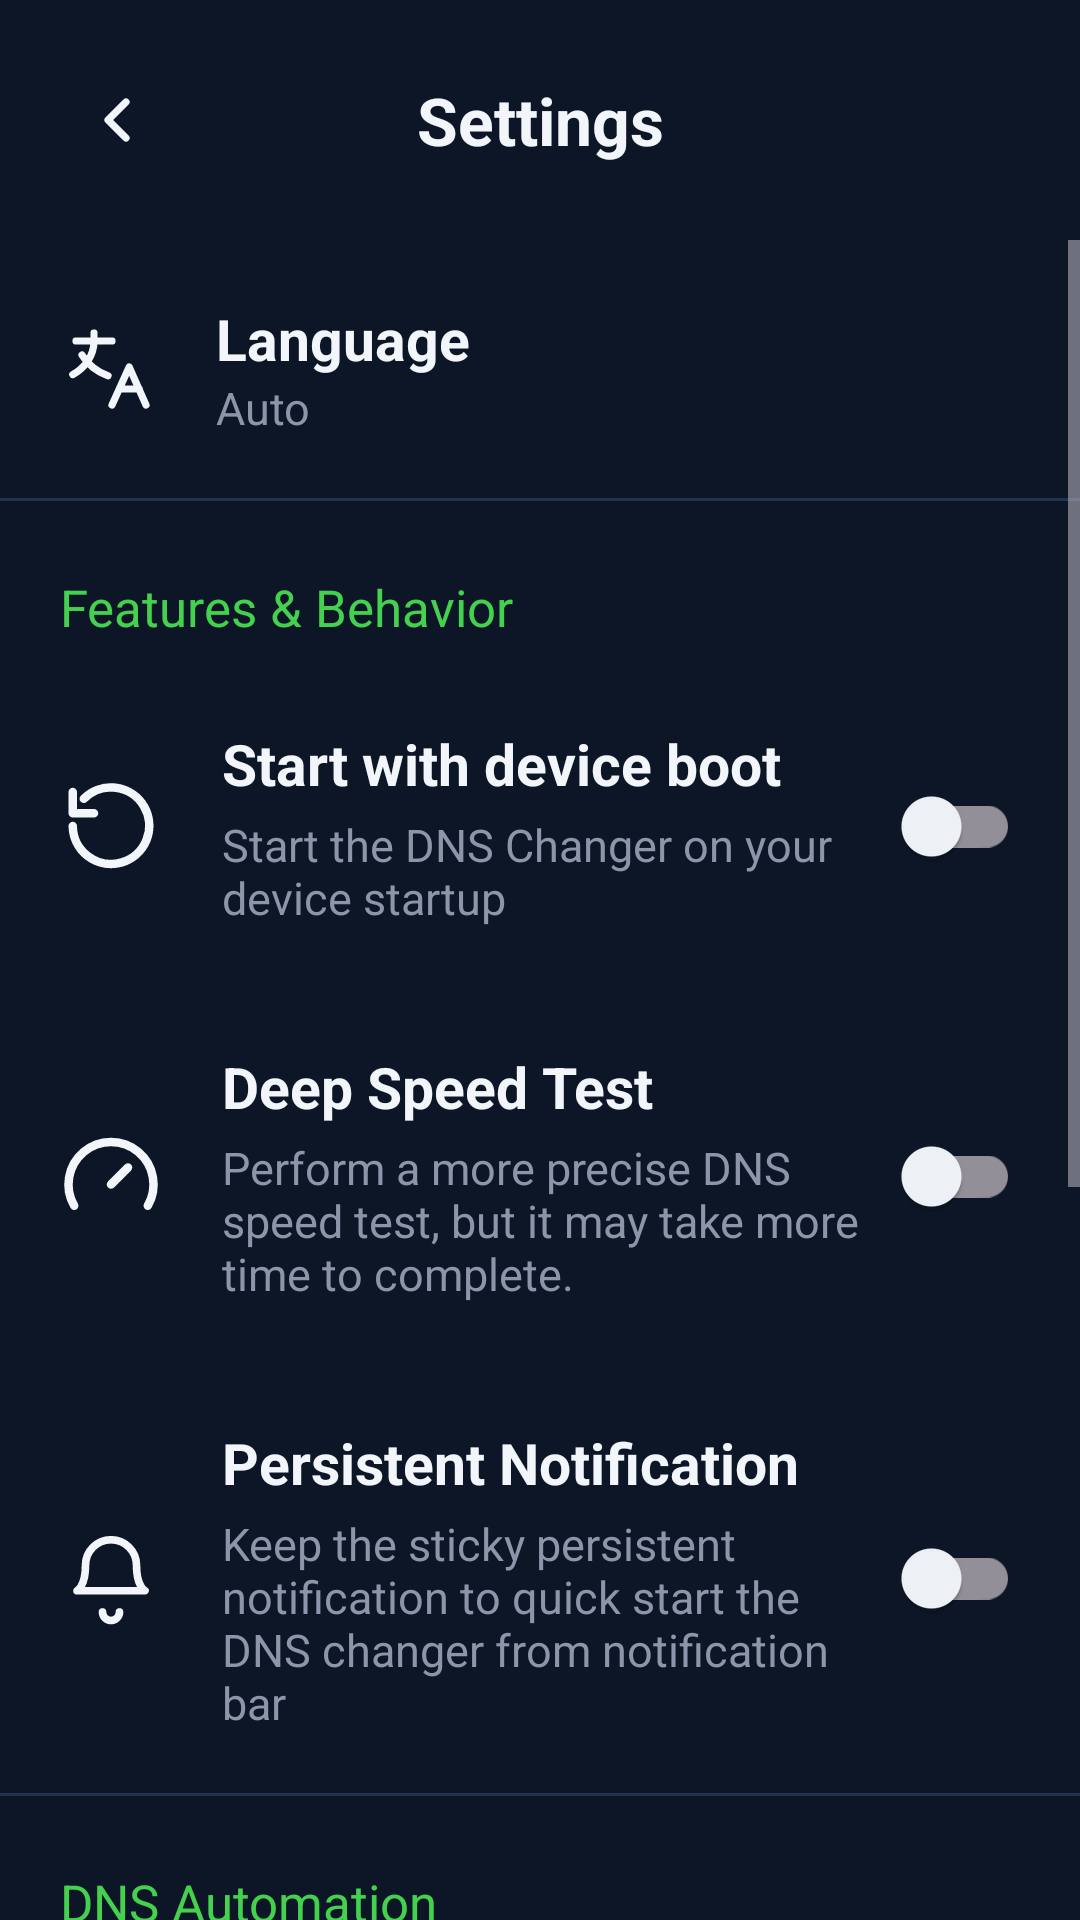

Produce the Android XML layout that renders to this screen, including the resource entries it uses.
<!-- AndroidManifest.xml: application theme Theme.DevxyzDNS -->
<!-- res/layout/activity_settings.xml -->
<?xml version="1.0" encoding="utf-8"?>
<LinearLayout xmlns:android="http://schemas.android.com/apk/res/android"
    android:layout_width="match_parent"
    android:layout_height="match_parent"
    android:background="@color/bg"
    android:orientation="vertical">

    <LinearLayout
        android:layout_width="match_parent"
        android:layout_height="wrap_content"
        android:gravity="center_vertical"
        android:orientation="horizontal"
        android:padding="16dp">
        <ImageButton
            android:id="@+id/btnBack"
            android:layout_width="48dp"
            android:layout_height="48dp"
            android:background="?attr/selectableItemBackgroundBorderless"
            android:src="@drawable/ic_back" />
        <TextView
            android:layout_width="0dp"
            android:layout_height="wrap_content"
            android:layout_weight="1"
            android:gravity="center"
            android:text="@string/settings"
            android:textColor="@color/text"
            android:textSize="22sp"
            android:textStyle="bold" />
        <android.view.View
            android:layout_width="48dp"
            android:layout_height="48dp" />
    </LinearLayout>

    <ScrollView
        android:layout_width="match_parent"
        android:layout_height="match_parent">
        <LinearLayout
            android:layout_width="match_parent"
            android:layout_height="wrap_content"
            android:orientation="vertical"
            android:paddingBottom="32dp">

            <LinearLayout
                android:id="@+id/rowLanguage"
                android:layout_width="match_parent"
                android:layout_height="wrap_content"
                android:background="?attr/selectableItemBackground"
                android:clickable="true"
                android:focusable="true"
                android:gravity="center_vertical"
                android:orientation="horizontal"
                android:padding="20dp">
                <ImageView
                    android:layout_width="32dp"
                    android:layout_height="32dp"
                    android:layout_marginEnd="20dp"
                    android:src="@drawable/ic_translate" />
                <LinearLayout
                    android:layout_width="match_parent"
                    android:layout_height="wrap_content"
                    android:orientation="vertical">
                    <TextView
                        android:layout_width="wrap_content"
                        android:layout_height="wrap_content"
                        android:text="@string/language"
                        android:textColor="@color/text"
                        android:textSize="19sp"
                        android:textStyle="bold" />
                    <TextView
                        android:layout_width="wrap_content"
                        android:layout_height="wrap_content"
                        android:text="@string/auto"
                        android:textColor="@color/muted"
                        android:textSize="15sp" />
                </LinearLayout>
            </LinearLayout>

            <View
                android:layout_width="match_parent"
                android:layout_height="1dp"
                android:background="@color/divider" />

            <TextView
                style="@style/SettingsHeader"
                android:text="@string/features_behavior" />

            <LinearLayout style="@style/SettingsRow">
                <ImageView style="@style/SettingsIcon" android:src="@drawable/ic_restart" />
                <LinearLayout style="@style/SettingsText">
                    <TextView style="@style/SettingsTitle" android:text="@string/start_boot" />
                    <TextView style="@style/SettingsDesc" android:text="@string/start_boot_desc" />
                </LinearLayout>
                <com.google.android.material.switchmaterial.SwitchMaterial
                    android:id="@+id/swBoot"
                    android:layout_width="wrap_content"
                    android:layout_height="wrap_content" />
            </LinearLayout>

            <LinearLayout style="@style/SettingsRow">
                <ImageView style="@style/SettingsIcon" android:src="@drawable/ic_gauge" />
                <LinearLayout style="@style/SettingsText">
                    <TextView style="@style/SettingsTitle" android:text="@string/deep_test" />
                    <TextView style="@style/SettingsDesc" android:text="@string/deep_test_desc" />
                </LinearLayout>
                <com.google.android.material.switchmaterial.SwitchMaterial
                    android:id="@+id/swDeep"
                    android:layout_width="wrap_content"
                    android:layout_height="wrap_content" />
            </LinearLayout>

            <LinearLayout style="@style/SettingsRow">
                <ImageView style="@style/SettingsIcon" android:src="@drawable/ic_bell" />
                <LinearLayout style="@style/SettingsText">
                    <TextView style="@style/SettingsTitle" android:text="@string/persistent_notif" />
                    <TextView style="@style/SettingsDesc" android:text="@string/persistent_notif_desc" />
                </LinearLayout>
                <com.google.android.material.switchmaterial.SwitchMaterial
                    android:id="@+id/swNotif"
                    android:layout_width="wrap_content"
                    android:layout_height="wrap_content" />
            </LinearLayout>

            <View
                android:layout_width="match_parent"
                android:layout_height="1dp"
                android:background="@color/divider" />

            <TextView
                style="@style/SettingsHeader"
                android:text="@string/dns_automation" />

            <LinearLayout style="@style/SettingsRow">
                <ImageView style="@style/SettingsIcon" android:src="@drawable/ic_auto" />
                <LinearLayout style="@style/SettingsText">
                    <TextView style="@style/SettingsTitle" android:text="@string/auto_change" />
                    <TextView style="@style/SettingsDesc" android:text="@string/auto_change_desc" />
                </LinearLayout>
                <com.google.android.material.switchmaterial.SwitchMaterial
                    android:id="@+id/swAuto"
                    android:layout_width="wrap_content"
                    android:layout_height="wrap_content" />
            </LinearLayout>

            <View
                android:layout_width="match_parent"
                android:layout_height="1dp"
                android:background="@color/divider" />

            <TextView
                style="@style/SettingsHeader"
                android:text="@string/backup_options" />

            <LinearLayout
                android:id="@+id/rowExport"
                android:layout_width="match_parent"
                android:layout_height="wrap_content"
                android:background="?attr/selectableItemBackground"
                android:clickable="true"
                android:focusable="true"
                android:gravity="center_vertical"
                android:orientation="horizontal"
                android:padding="20dp">
                <ImageView
                    android:layout_width="32dp"
                    android:layout_height="32dp"
                    android:layout_marginEnd="20dp"
                    android:src="@drawable/ic_arrow_down" />
                <LinearLayout
                    android:layout_width="match_parent"
                    android:layout_height="wrap_content"
                    android:orientation="vertical">
                    <TextView
                        android:layout_width="wrap_content"
                        android:layout_height="wrap_content"
                        android:text="@string/export_settings"
                        android:textColor="@color/text"
                        android:textSize="19sp"
                        android:textStyle="bold" />
                    <TextView
                        android:layout_width="wrap_content"
                        android:layout_height="wrap_content"
                        android:text="@string/export_settings_desc"
                        android:textColor="@color/muted"
                        android:textSize="15sp" />
                </LinearLayout>
            </LinearLayout>

            <LinearLayout
                android:id="@+id/rowImport"
                android:layout_width="match_parent"
                android:layout_height="wrap_content"
                android:background="?attr/selectableItemBackground"
                android:clickable="true"
                android:focusable="true"
                android:gravity="center_vertical"
                android:orientation="horizontal"
                android:padding="20dp">
                <ImageView
                    android:layout_width="32dp"
                    android:layout_height="32dp"
                    android:layout_marginEnd="20dp"
                    android:src="@drawable/ic_arrow_up" />
                <LinearLayout
                    android:layout_width="match_parent"
                    android:layout_height="wrap_content"
                    android:orientation="vertical">
                    <TextView
                        android:layout_width="wrap_content"
                        android:layout_height="wrap_content"
                        android:text="@string/import_settings"
                        android:textColor="@color/text"
                        android:textSize="19sp"
                        android:textStyle="bold" />
                    <TextView
                        android:layout_width="wrap_content"
                        android:layout_height="wrap_content"
                        android:text="@string/import_settings_desc"
                        android:textColor="@color/muted"
                        android:textSize="15sp" />
                </LinearLayout>
            </LinearLayout>
        </LinearLayout>
    </ScrollView>
</LinearLayout>
<!-- resources referenced by this layout -->
<resources>
  <color name="bg">#0C1626</color>
  <color name="divider">#22314E</color>
  <color name="muted">#8B96AB</color>
  <color name="text">#F2F5FA</color>
  <!-- drawable ic_auto (drawable) -->
  <vector xmlns:android="http://schemas.android.com/apk/res/android"
      android:width="24dp" android:height="24dp"
      android:viewportWidth="24" android:viewportHeight="24">
      <path android:strokeColor="#F2F5FA" android:strokeWidth="1.8"
          android:pathData="M3,3h18v7h-18z M3,14h18v7h-18z M7,6.5h.01 M7,17.5h.01 M17,6.5h.01 M17,17.5h.01"/>
  </vector>
  <!-- drawable ic_gauge (drawable) -->
  <vector xmlns:android="http://schemas.android.com/apk/res/android"
      android:width="24dp" android:height="24dp"
      android:viewportWidth="24" android:viewportHeight="24">
      <path android:strokeColor="#F2F5FA" android:strokeWidth="2"
          android:strokeLineCap="round" android:pathData="m12,14 4,-4 M3.34,19a10,10 0 1,1 17.32,0"/>
  </vector>
  <string name="auto">Auto</string>
  <string name="auto_change">Auto Change DNS</string>
  <string name="auto_change_desc">Automatically switch to the best DNS server while DNS Changer is active.</string>
  <string name="backup_options">Backup Options</string>
  <string name="deep_test">Deep Speed Test</string>
  <string name="deep_test_desc">Perform a more precise DNS speed test, but it may take more time to complete.</string>
  <string name="dns_automation">DNS Automation</string>
  <string name="export_settings">Export settings</string>
  <string name="export_settings_desc">Save your providers and settings to a file</string>
  <string name="features_behavior">Features &amp; Behavior</string>
  <string name="import_settings">Import settings</string>
  <string name="import_settings_desc">Restore providers and settings from a file</string>
  <string name="language">Language</string>
  <string name="persistent_notif">Persistent Notification</string>
  <string name="persistent_notif_desc">Keep the sticky persistent notification to quick start the DNS changer from notification bar</string>
  <string name="settings">Settings</string>
  <string name="start_boot">Start with device boot</string>
  <string name="start_boot_desc">Start the DNS Changer on your device startup</string>
  <style name="SettingsDesc">
          <item name="android:layout_width">wrap_content</item>
          <item name="android:layout_height">wrap_content</item>
          <item name="android:layout_marginTop">4dp</item>
          <item name="android:textColor">@color/muted</item>
          <item name="android:textSize">15sp</item>
      </style>
  <style name="SettingsIcon">
          <item name="android:layout_width">34dp</item>
          <item name="android:layout_height">34dp</item>
          <item name="android:layout_marginEnd">20dp</item>
      </style>
  <style name="SettingsRow">
          <item name="android:layout_width">match_parent</item>
          <item name="android:layout_height">wrap_content</item>
          <item name="android:orientation">horizontal</item>
          <item name="android:gravity">center_vertical</item>
          <item name="android:padding">20dp</item>
      </style>
  <style name="SettingsText">
          <item name="android:layout_width">0dp</item>
          <item name="android:layout_height">wrap_content</item>
          <item name="android:layout_weight">1</item>
          <item name="android:orientation">vertical</item>
      </style>
  <style name="SettingsTitle">
          <item name="android:layout_width">wrap_content</item>
          <item name="android:layout_height">wrap_content</item>
          <item name="android:textColor">@color/text</item>
          <item name="android:textSize">19sp</item>
          <item name="android:textStyle">bold</item>
      </style>
  <color name="green">#43D14E</color>
  <color name="field_hint">#6E7A93</color>
</resources>
